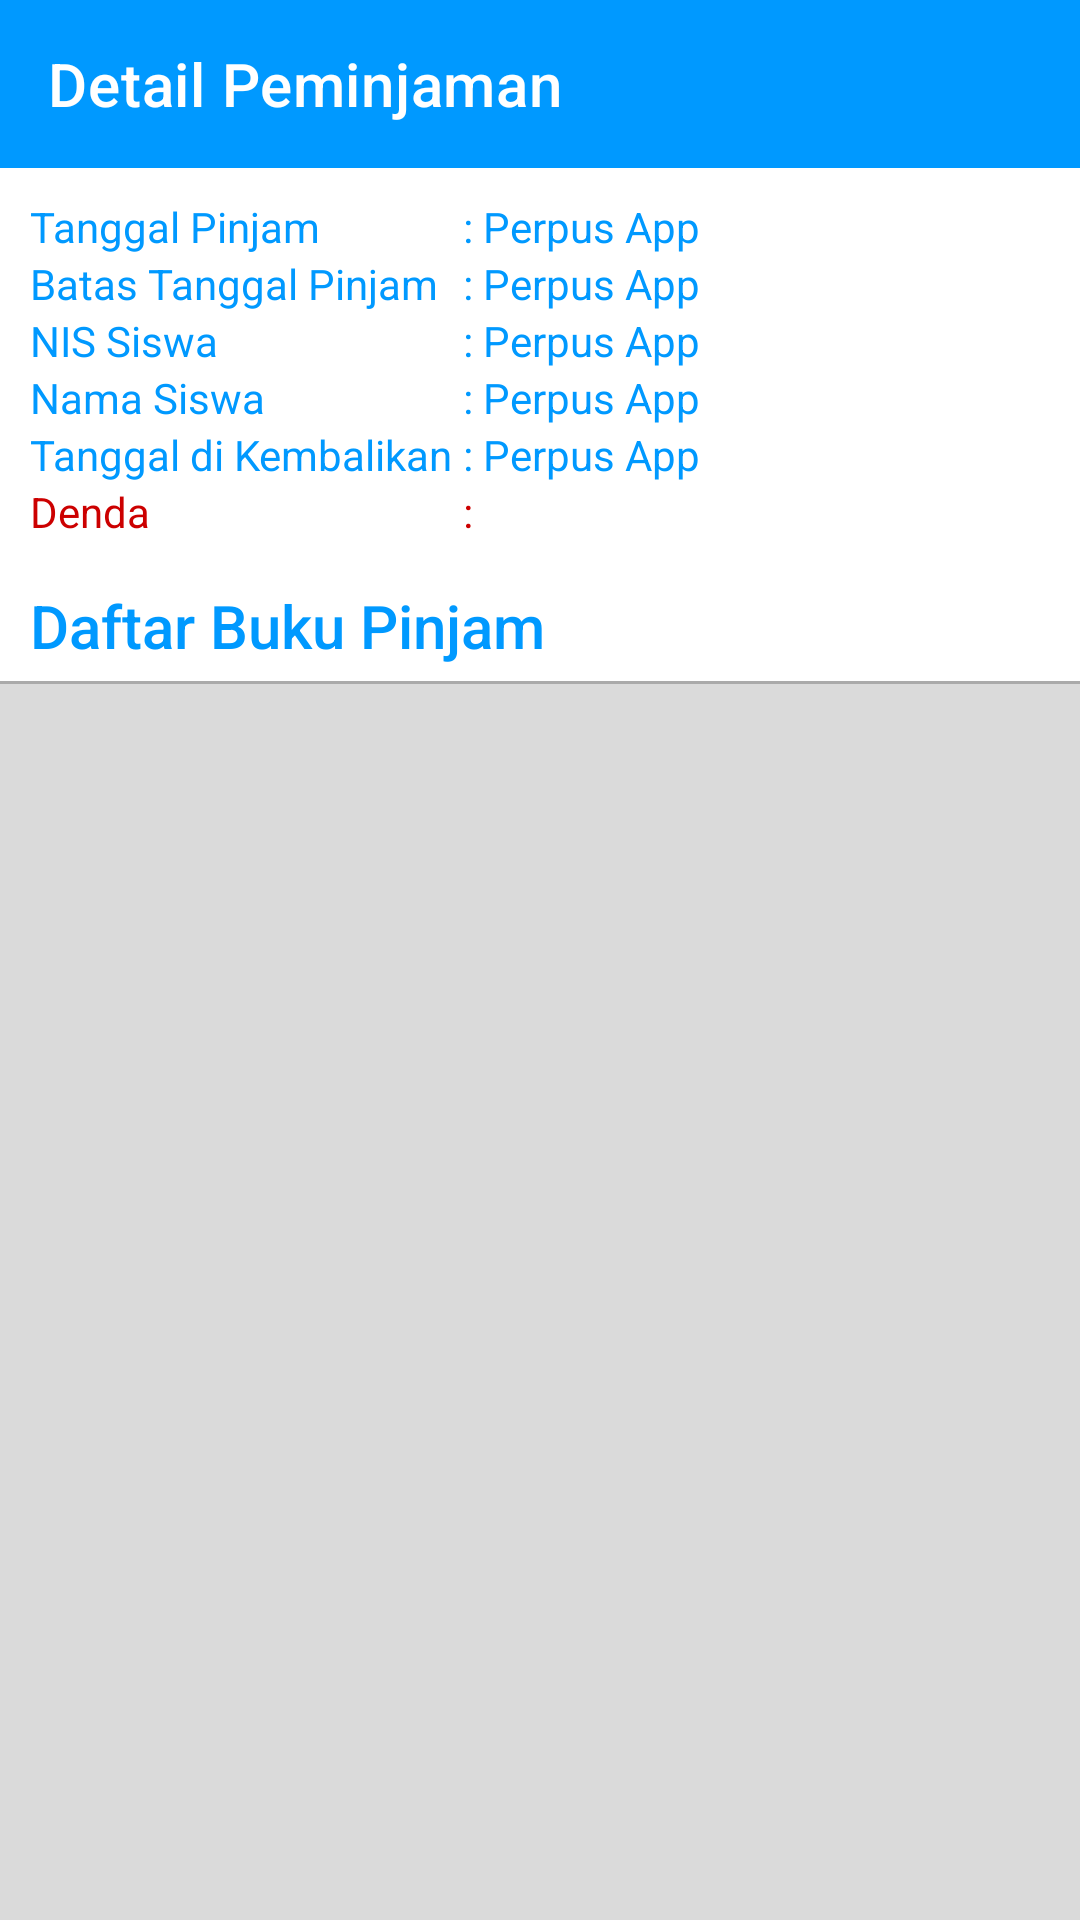

Android layout source for this screen:
<!-- AndroidManifest.xml: application theme Theme.PerpusApp -->
<!-- res/layout/activity_confirmation.xml -->
<?xml version="1.0" encoding="utf-8"?>
<RelativeLayout xmlns:android="http://schemas.android.com/apk/res/android"
    xmlns:app="http://schemas.android.com/apk/res-auto"
    xmlns:tools="http://schemas.android.com/tools"
    android:layout_width="match_parent"
    android:layout_height="match_parent"
    tools:context=".Activity.ConfirmationActivity">

    
    <com.google.android.material.appbar.AppBarLayout
        android:id="@+id/appBar"
        android:layout_width="match_parent"
        android:layout_height="wrap_content">
        <androidx.appcompat.widget.Toolbar
            android:theme="@style/TintedNavigation"
            app:subtitleTextColor="@color/white"
            android:id="@+id/toolbar"
            app:titleTextColor="@color/white"
            app:title="Detail Peminjaman"
            android:layout_width="match_parent"
            android:layout_height="wrap_content" />
    </com.google.android.material.appbar.AppBarLayout>

    
    <LinearLayout
        android:layout_below="@+id/appBar"
        android:layout_above="@+id/btnKembalikanSiswa"
        android:orientation="vertical"
        android:layout_width="match_parent"
        android:layout_height="match_parent">

        <TableLayout
            android:layout_margin="10dp"
            android:layout_width="match_parent"
            android:layout_height="wrap_content">

            
            <TableRow>
                <TextView
                    android:text="Tanggal Pinjam"
                    android:textColor="@color/purple_500"
                    style="@style/TextAppearance.AppCompat.Body1"/>
                <TextView
                    android:text=" : "
                    android:textColor="@color/purple_500"
                    style="@style/TextAppearance.AppCompat.Body1"/>
                <TextView
                    android:id="@+id/txtTanggal"
                    android:text="@string/app_name"
                    android:textColor="@color/purple_500"
                    style="@style/TextAppearance.AppCompat.Body1"/>
            </TableRow>

            
            <TableRow>
                <TextView
                    android:text="Batas Tanggal Pinjam"
                    android:textColor="@color/purple_500"
                    style="@style/TextAppearance.AppCompat.Body1"/>
                <TextView
                    android:text=" : "
                    android:textColor="@color/purple_500"
                    style="@style/TextAppearance.AppCompat.Body1"/>
                <TextView
                    android:id="@+id/txtBatas"
                    android:text="@string/app_name"
                    android:textColor="@color/purple_500"
                    style="@style/TextAppearance.AppCompat.Body1"/>
            </TableRow>

            
            <TableRow>
                <TextView
                    android:text="NIS Siswa"
                    android:textColor="@color/purple_500"
                    style="@style/TextAppearance.AppCompat.Body1"/>
                <TextView
                    android:text=" : "
                    android:textColor="@color/purple_500"
                    style="@style/TextAppearance.AppCompat.Body1"/>
                <TextView
                    android:id="@+id/txtNis"
                    android:text="@string/app_name"
                    android:textColor="@color/purple_500"
                    style="@style/TextAppearance.AppCompat.Body1"/>
            </TableRow>

            
            <TableRow>
                <TextView
                    android:text="Nama Siswa"
                    android:textColor="@color/purple_500"
                    style="@style/TextAppearance.AppCompat.Body1"/>
                <TextView
                    android:text=" : "
                    android:textColor="@color/purple_500"
                    style="@style/TextAppearance.AppCompat.Body1"/>
                <TextView
                    android:id="@+id/txtNama"
                    android:text="@string/app_name"
                    android:textColor="@color/purple_500"
                    style="@style/TextAppearance.AppCompat.Body1"/>
            </TableRow>

            
            <TableRow
                android:id="@+id/tbRow">
                <TextView
                    android:text="Tanggal di Kembalikan"
                    android:textColor="@color/purple_500"
                    style="@style/TextAppearance.AppCompat.Body1"/>
                <TextView
                    android:text=" : "
                    android:textColor="@color/purple_500"
                    style="@style/TextAppearance.AppCompat.Body1"/>
                <TextView
                    android:id="@+id/txtKembali"
                    android:text="@string/app_name"
                    android:textColor="@color/purple_500"
                    style="@style/TextAppearance.AppCompat.Body1"/>
            </TableRow>

            
            <TableRow>
                <TextView
                    android:text="Denda"
                    android:textColor="@android:color/holo_red_dark"
                    style="@style/TextAppearance.AppCompat.Body1"/>
                <TextView
                    android:text=" : "
                    android:textColor="@android:color/holo_red_dark"
                    style="@style/TextAppearance.AppCompat.Body1"/>
                <TextView
                    android:id="@+id/txtDenda"
                    android:text="Rp0"
                    android:textColor="@android:color/holo_red_dark"
                    android:visibility="gone"
                    style="@style/TextAppearance.AppCompat.Body1"/>
            </TableRow>
        </TableLayout>

        <TextView
            android:text="Daftar Buku Pinjam"
            android:textColor="@color/purple_500"
            style="@style/TextAppearance.AppCompat.SearchResult.Title"
            android:layout_marginTop="5dp"
            android:layout_marginLeft="10dp"
            android:layout_marginRight="10dp"
            android:layout_width="match_parent"
            android:layout_height="wrap_content" />

        <View
            android:layout_marginTop="5dp"
            android:background="@android:color/darker_gray"
            android:layout_width="match_parent"
            android:layout_height="1dp" />

        <androidx.recyclerview.widget.RecyclerView
            android:id="@+id/recyclerView"
            android:background="@color/bg_pucat"
            android:layout_width="match_parent"
            android:layout_height="0dp"
            android:layout_weight="1" />
    </LinearLayout>

    
    <Button
        android:id="@+id/btnKembalikanSiswa"
        android:layout_width="match_parent"
        android:layout_height="wrap_content"
        android:text="KEMBALIKAN BUKU"
        android:textAllCaps="true"
        android:backgroundTint="@color/main_green_color"
        android:textColor="@android:color/white"
        android:layout_alignParentBottom="true"
        android:layout_margin="10dp"
        android:visibility="gone" />

    
    <androidx.cardview.widget.CardView
        android:id="@+id/c"
        app:cardCornerRadius="5dp"
        app:cardElevation="5dp"
        app:cardUseCompatPadding="true"
        app:cardBackgroundColor="@color/purple_500"
        android:layout_alignParentBottom="true"
        android:layout_width="match_parent"
        android:layout_height="wrap_content"
        android:visibility="gone">

        <com.balysv.materialripple.MaterialRippleLayout
            android:layout_width="match_parent"
            android:layout_height="wrap_content">

            <TextView
                android:id="@+id/txtSim"
                android:textColor="@color/white"
                android:textAlignment="center"
                android:padding="10dp"
                android:text="Simpan"
                android:layout_width="match_parent"
                android:layout_height="wrap_content" />
        </com.balysv.materialripple.MaterialRippleLayout>
    </androidx.cardview.widget.CardView>

</RelativeLayout>
<!-- resources referenced by this layout -->
<resources>
  <color name="bg_pucat">#DADADA</color>
  <color name="purple_500">#0099ff</color>
  <color name="white">#FFFFFFFF</color>
  <string name="app_name">Perpus App</string>
  <style name="TintedNavigation" parent="ThemeOverlay.MaterialComponents.Toolbar.Primary">
          <item name="colorOnPrimary">@color/white</item>
          <item name="colorOnSecondary">@color/white</item>
          <item name="subtitleTextColor">@color/white</item>
          <item name="android:subtitleTextColor">@color/white</item>
      </style>
  <style name="Theme.PerpusApp" parent="Theme.MaterialComponents.DayNight.NoActionBar">
          
          <item name="colorPrimary">@color/purple_500</item>
          <item name="colorPrimaryVariant">@color/purple_700</item>
          <item name="colorOnPrimary">@color/white</item>
          
          <item name="colorSecondary">@color/teal_200</item>
          <item name="colorSecondaryVariant">@color/teal_700</item>
          <item name="colorOnSecondary">@color/black</item>
          
          <item name="android:windowTranslucentStatus">false</item>
          <item name="android:statusBarColor">@color/purple_700</item> 
          <item name="android:windowDrawsSystemBarBackgrounds">true</item>
          <item name="android:windowLightStatusBar">true</item>
  
          
      </style>
  <color name="purple_700">#0099ff</color>
  <color name="teal_200">#FF03DAC5</color>
  <color name="teal_700">#FF018786</color>
  <color name="black">#FF000000</color>
</resources>
